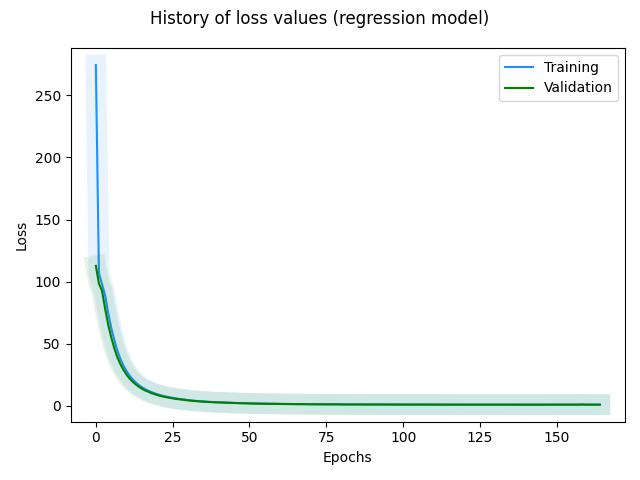

The table this chart was drawn from, first rows:
, loss, val_loss, _timestamp, _runtime
0, 274.3, 112.7, 1721393662, 156
1, 106.9, 98.52, 1721393663, 157
2, 98, 92.66, 1721393664, 158
3, 89.21, 78.54, 1721393665, 159
4, 75.06, 65.61, 1721393665, 159
5, 62.91, 55.27, 1721393666, 160
6, 53.07, 46.45, 1721393667, 161
7, 44.51, 39.12, 1721393667, 161
8, 37.69, 33.56, 1721393668, 162
9, 32.4, 28.95, 1721393668, 162
10, 28.01, 25.17, 1721393669, 163
11, 24.35, 21.97, 1721393669, 163
12, 21.39, 19.45, 1721393670, 164
13, 18.92, 17.22, 1721393670, 164
14, 16.81, 15.4, 1721393671, 165
15, 15.07, 13.84, 1721393671, 165
16, 13.58, 12.51, 1721393672, 166
17, 12.32, 11.53, 1721393672, 166
18, 11.32, 10.37, 1721393673, 167
19, 10.28, 9.537, 1721393673, 167
20, 9.434, 8.772, 1721393674, 168
21, 8.686, 8.064, 1721393674, 168
22, 7.995, 7.494, 1721393674, 168
23, 7.464, 7.065, 1721393675, 169
24, 6.988, 6.557, 1721393675, 169
25, 6.556, 6.091, 1721393676, 170
26, 6.062, 5.665, 1721393676, 170
27, 5.684, 5.41, 1721393677, 171
28, 5.464, 5.046, 1721393677, 171
29, 5.089, 4.77, 1721393678, 172
30, 4.781, 4.477, 1721393678, 172
31, 4.49, 4.188, 1721393679, 173
32, 4.226, 3.986, 1721393679, 173
33, 4.023, 3.768, 1721393680, 174
34, 3.815, 3.587, 1721393680, 174
35, 3.631, 3.419, 1721393681, 175
36, 3.461, 3.267, 1721393681, 175
37, 3.31, 3.126, 1721393682, 176
38, 3.19, 3.008, 1721393682, 176
39, 3.061, 2.913, 1721393683, 177
40, 2.985, 2.815, 1721393683, 177
41, 2.883, 2.727, 1721393683, 177
42, 2.828, 2.597, 1721393684, 178
43, 2.662, 2.475, 1721393684, 178
44, 2.551, 2.381, 1721393685, 179
45, 2.462, 2.296, 1721393685, 179
46, 2.378, 2.224, 1721393686, 180
47, 2.288, 2.149, 1721393686, 180
48, 2.231, 2.102, 1721393687, 181
49, 2.205, 2.169, 1721393687, 181
50, 2.253, 1.986, 1721393688, 182
51, 2.072, 1.928, 1721393688, 182
52, 2.006, 1.896, 1721393688, 182
53, 1.965, 1.853, 1721393689, 183
54, 1.958, 1.815, 1721393689, 183
55, 1.929, 1.738, 1721393690, 184
56, 1.82, 1.682, 1721393691, 185
57, 1.791, 1.708, 1721393692, 186
58, 1.763, 1.652, 1721393692, 186
59, 1.739, 1.656, 1721393693, 187
... 105 more rows
